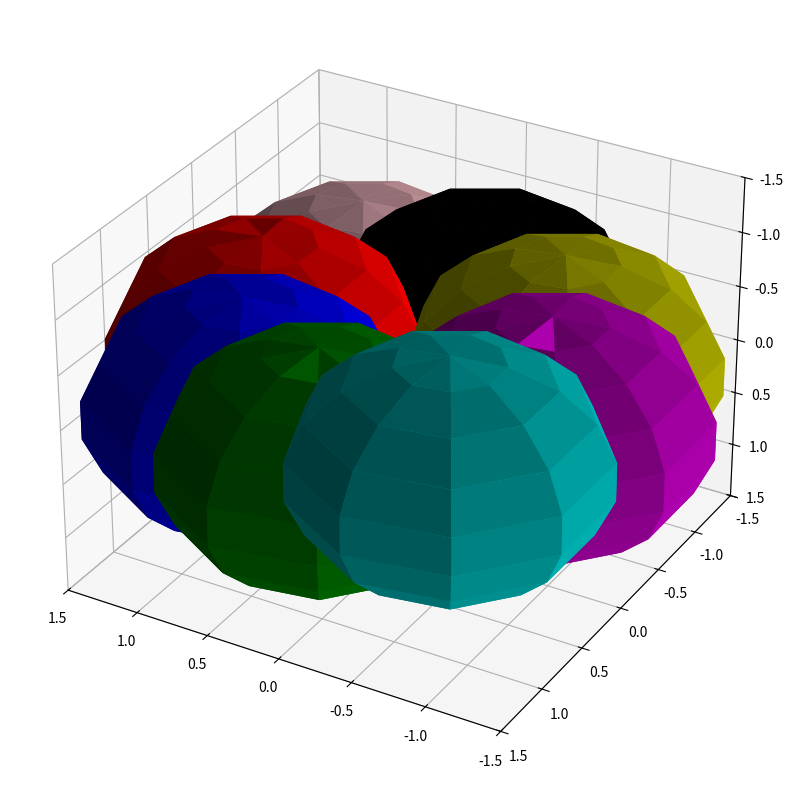

Python code for this plot:
"""
Created on Mon Nov 26 10:49:30 2018

[redacted]
"""

import math
import random
import matplotlib.pylab as plt
import os
import numpy as np


import matplotlib.pyplot as plt
from mpl_toolkits.mplot3d import Axes3D

plt.close('all')

#img_size=[100,100]

#img=Image.new('RGB',(img_size[0],img_size[1]))


x=1

red  =    [x*np.cos(0*np.pi/2),  x*np.sin(0*np.pi/2) , 0,'r'] # r
blue  =   [x*np.cos(0.5*np.pi/2) , x*np.sin(0.5*np.pi/2) ,0,'b'] # b 
green  =  [x*np.cos(1*np.pi/2), x*np.sin(1*np.pi/2)  ,0,'g'] # g
cyan  =   [x*np.cos(1.5*np.pi/2)  ,  x*np.sin(1.5*np.pi/2) ,0,'c'] # c
magenta  =    [x*np.cos(2*np.pi/2)  , x*np.sin(2*np.pi/2)  ,0,'m'] # m 
yellow  = [x*np.cos(2.5*np.pi/2)  ,  x*np.sin(2.5*np.pi/2)  ,0,'y'] # y
black  =  [x*np.cos(3*np.pi/2)  ,  x*np.sin(3*np.pi/2) ,0,'k']  # k
pink  =   [x*np.cos(3.5*np.pi/2) , x*np.sin(3.5*np.pi/2)  ,0,'pink'] # w



colors=[red,blue,green,cyan,magenta,yellow,black,pink]



# Make data
R=0.1
u = np.linspace(0, 2 * np.pi, 10)
v = np.linspace(0, np.pi, 10)

def sphere_coordinates(R,x0,y0,z0,color):
    x = x0+R * np.outer(np.cos(u), np.sin(v))
    y = y0+R * np.outer(np.sin(u), np.sin(v))
    z = z0+R * np.outer(np.ones(np.size(u)), np.cos(v))
    ax.plot_surface(x, y, z, color=color)
    
R=1

 # Plot the surface

fig = plt.figure( figsize=(10, 10))
ax = fig.add_subplot(111, projection='3d')

for i in range(len(colors)):
    sphere_coordinates(R,colors[i][0],colors[i][1],colors[i][2],colors[i][3])

#ax.set_xlim(-1, 1)
#ax.set_ylim(-1, 1)
#ax.set_zlim(-1, 1)

ax.set_xlim(1.5*x, -1.5*x)
ax.set_ylim(1.5*x, -1.5*x)
ax.set_zlim(1.5*x, -1.5*x)


#distance=15
#elevation=0
#angle=0


def from_Cartesian_to_Spherical(x,y,z):
    return [
         (x**2+y**2+z**2)**0.5,
         np.arccos(z/((x**2+y**2+z**2)**0.5)),
         np.arctan(y/x)
    ]




x=0.01
y=0.01
z=0.01

cartesian=from_Cartesian_to_Spherical(x,y,z)
distance=cartesian[0]
elevation=cartesian[1]
angle=cartesian[2]



#ax.view_init(elevation,angle)
#ax.dist=distance

#ax.set_axis_off()
#ax.grid(False)

"""
ax1=ax
ax2=ax


xlm=ax1.get_xlim3d() #These are two tupples
ylm=ax1.get_ylim3d() #we use them in the next
zlm=ax1.get_zlim3d() #graph to reproduce the magnification from mousing
axx=ax1.get_axes()
azm=axx.azim
ele=axx.elev


ax2.view_init(elev=ele, azim=azm) #Reproduce view
ax2.set_xlim3d(xlm[0],xlm[1])     #Reproduce magnification
ax2.set_ylim3d(ylm[0],ylm[1])     #...
ax2.set_zlim3d(zlm[0],zlm[1]) 
"""

plt.show()

    
"""


distance=6
elevation=10

#moving plot

distance_range=np.linspace(1,360,50)
#distance_range=np.sqrt(distance_range)


for angle in distance_range:#360):
    print(distance)
    for i in range(len(colors)):
        ax.scatter(colors[i][0],colors[i][1],colors[i][2],s=10*apparent_position_to_corner(colors[i],distance,elevation,angle),c=colors[i][3])
    ax.view_init(elevation,angle)
    ax.dist=distance
    #ax.set_axis_off()
    #ax.grid(False)
    plt.draw()
    plt.pause(0.01)



"""

